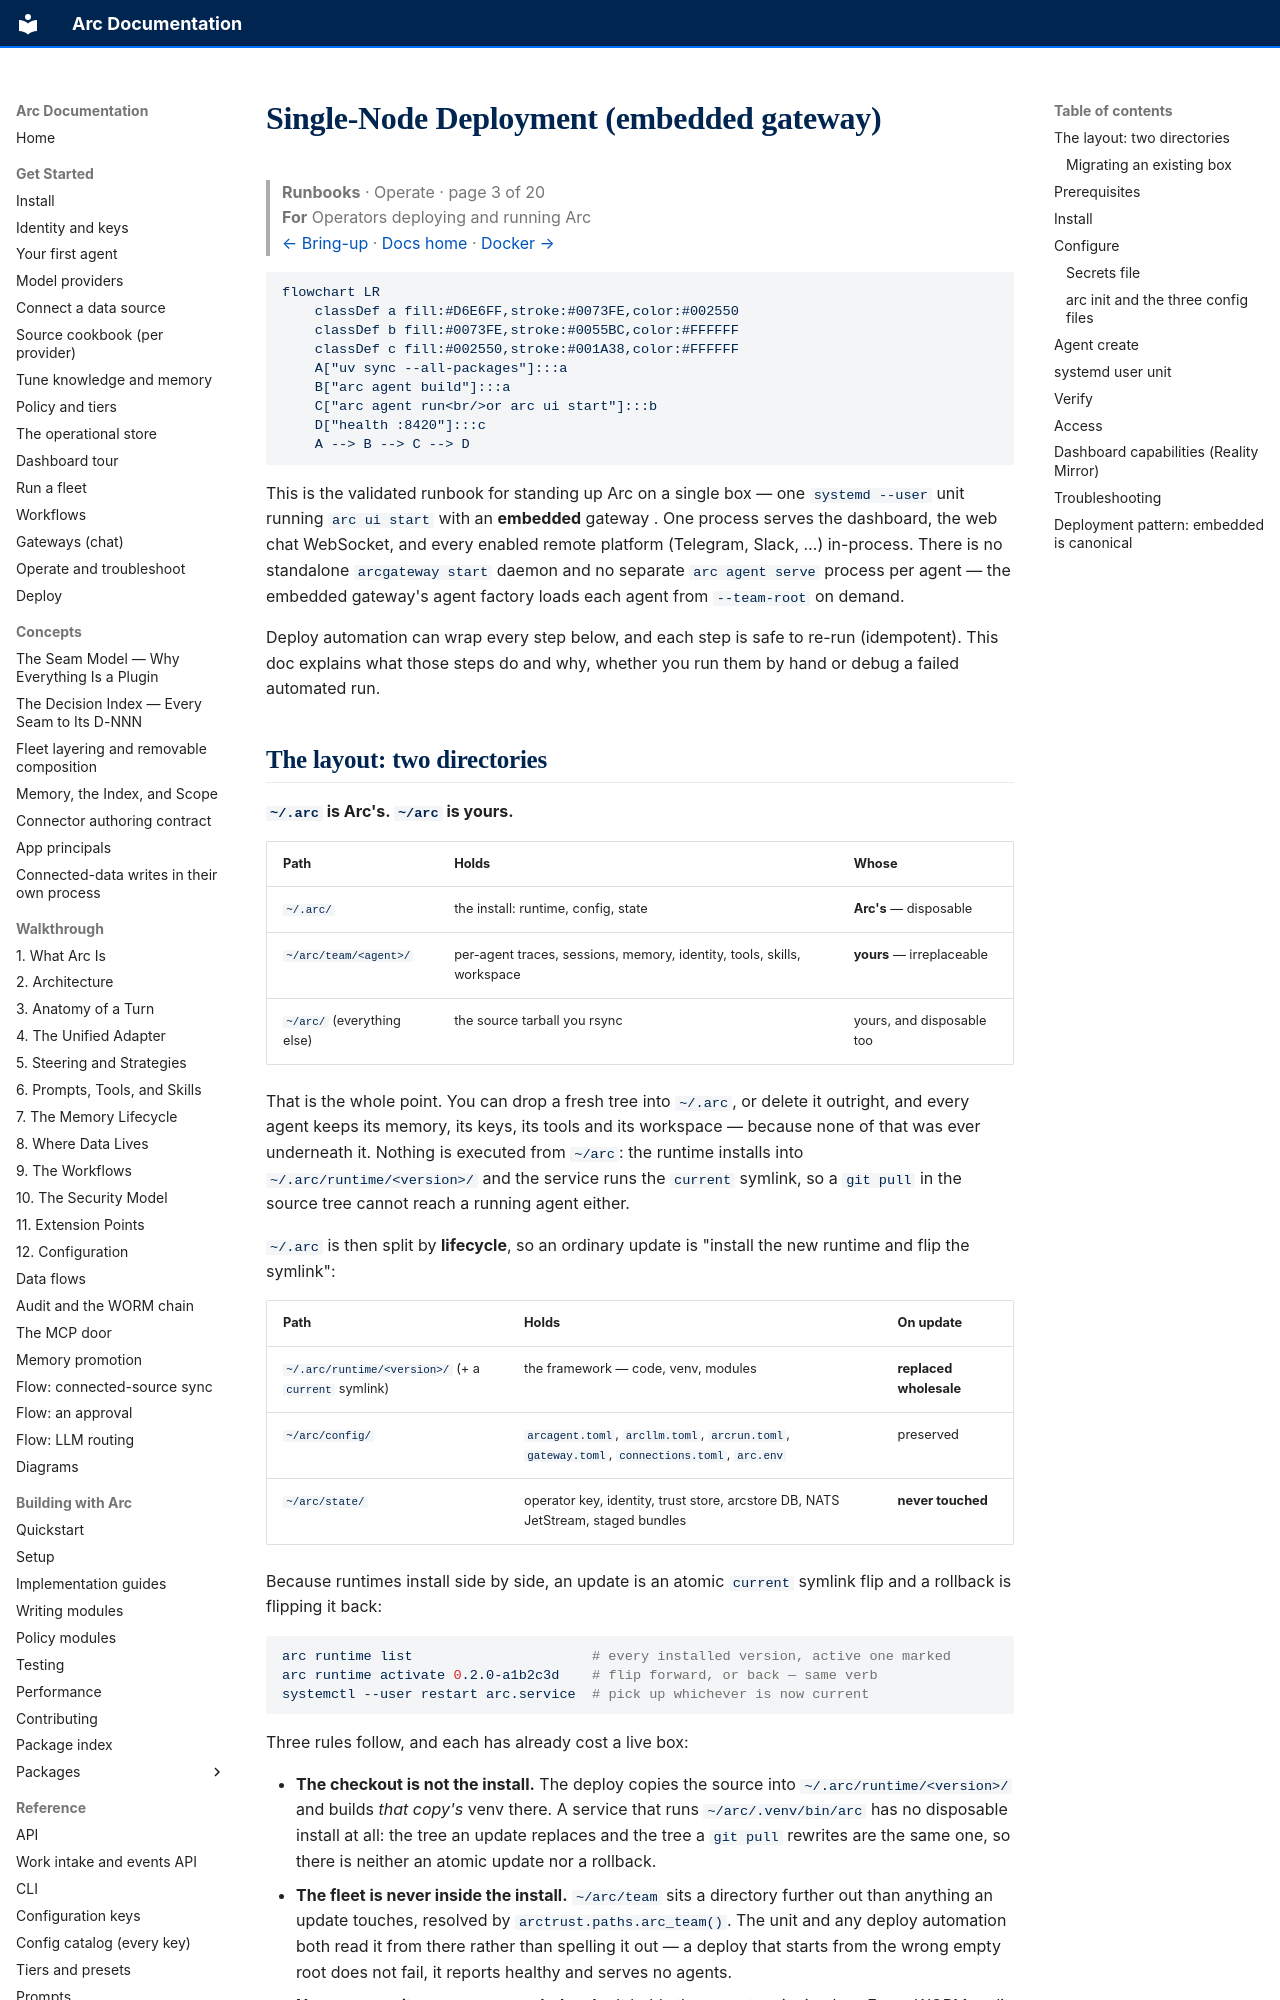

repository: joshuamschultz/Arc · page: runbooks/deploy/local/index.html · generator: mkdocs

# Single-Node Deployment (embedded gateway)

> **Runbooks**  ·  Operate  ·  page 3 of 20  
> **For** Operators deploying and running Arc  
> [← Bring-up](up.md)  ·  [Docs home](../../README.md)  ·  [Docker →](docker.md)

```mermaid
flowchart LR
    classDef a fill:#D6E6FF,stroke:#0073FE,color:#002550
    classDef b fill:#0073FE,stroke:#0055BC,color:#FFFFFF
    classDef c fill:#002550,stroke:#001A38,color:#FFFFFF
    A["uv sync --all-packages"]:::a
    B["arc agent build"]:::a
    C["arc agent run<br/>or arc ui start"]:::b
    D["health :8420"]:::c
    A --> B --> C --> D
```

This is the validated runbook for standing up Arc on a single box — one
`systemd --user` unit running `arc ui start` with an **embedded** gateway
. One process serves the dashboard, the web chat WebSocket, and
every enabled remote platform (Telegram, Slack, …) in-process. There is no
standalone `arcgateway start` daemon and no separate `arc agent serve`
process per agent — the embedded gateway's agent factory loads each agent
from `--team-root` on demand.

Deploy automation can wrap every step below, and each step is safe to re-run
(idempotent). This doc explains what those steps do and why, whether you run
them by hand or debug a failed automated run.


## The layout: two directories

**`~/.arc` is Arc's. `~/arc` is yours.**

| Path | Holds | Whose |
|---|---|---|
| `~/.arc/` | the install: runtime, config, state | **Arc's** — disposable |
| `~/arc/team/<agent>/` | per-agent traces, sessions, memory, identity, tools, skills, workspace | **yours** — irreplaceable |
| `~/arc/` (everything else) | the source tarball you rsync | yours, and disposable too |

That is the whole point. You can drop a fresh tree into `~/.arc`, or delete it
outright, and every agent keeps its memory, its keys, its tools and its
workspace — because none of that was ever underneath it. Nothing is executed
from `~/arc`: the runtime installs into `~/.arc/runtime/<version>/` and the
service runs the `current` symlink, so a `git pull` in the source tree cannot
reach a running agent either.

`~/.arc` is then split by **lifecycle**, so an ordinary update is "install the
new runtime and flip the symlink":

| Path | Holds | On update |
|---|---|---|
| `~/.arc/runtime/<version>/` (+ a `current` symlink) | the framework — code, venv, modules | **replaced wholesale** |
| `~/arc/config/` | `arcagent.toml`, `arcllm.toml`, `arcrun.toml`, `gateway.toml`, `connections.toml`, `arc.env` | preserved |
| `~/arc/state/` | operator key, identity, trust store, arcstore DB, NATS JetStream, staged bundles | **never touched** |

Because runtimes install side by side, an update is an atomic `current`
symlink flip and a rollback is flipping it back:

```bash
arc runtime list                      # every installed version, active one marked
arc runtime activate 0.2.0-a1b2c3d    # flip forward, or back — same verb
systemctl --user restart arc.service  # pick up whichever is now current
```

Three rules follow, and each has already cost a live box:

* **The checkout is not the install.** The deploy copies the source into
  `~/.arc/runtime/<version>/` and builds *that copy's* venv there. A service
  that runs `~/arc/.venv/bin/arc` has no disposable install at all: the tree an
  update replaces and the tree a `git pull` rewrites are the same one, so there
  is neither an atomic update nor a rollback.
* **The fleet is never inside the install.** `~/arc/team` sits a directory
  further out than anything an update touches, resolved by
  `arctrust.paths.arc_team()`. The unit and any deploy automation both read it
  from there rather than spelling it out — a deploy that starts from the wrong
  empty root does not fail, it reports healthy and serves no agents.
* **Never overwrite `~/arc/state` wholesale.** It holds the operator signing
  key. Every WORM audit chain is signed with it; destroy it and the chains it
  signed can no longer be verified. Replace `runtime/`, nothing else.

Because the fleet lives in `~/arc` and the source is rsynced there too, the
runtime install **excludes `team/`** from that copy. Your deploy automation
should check the result of that exclusion and abort before activating anything
if a fleet was captured; don't hand-roll an rsync that skips the check.
